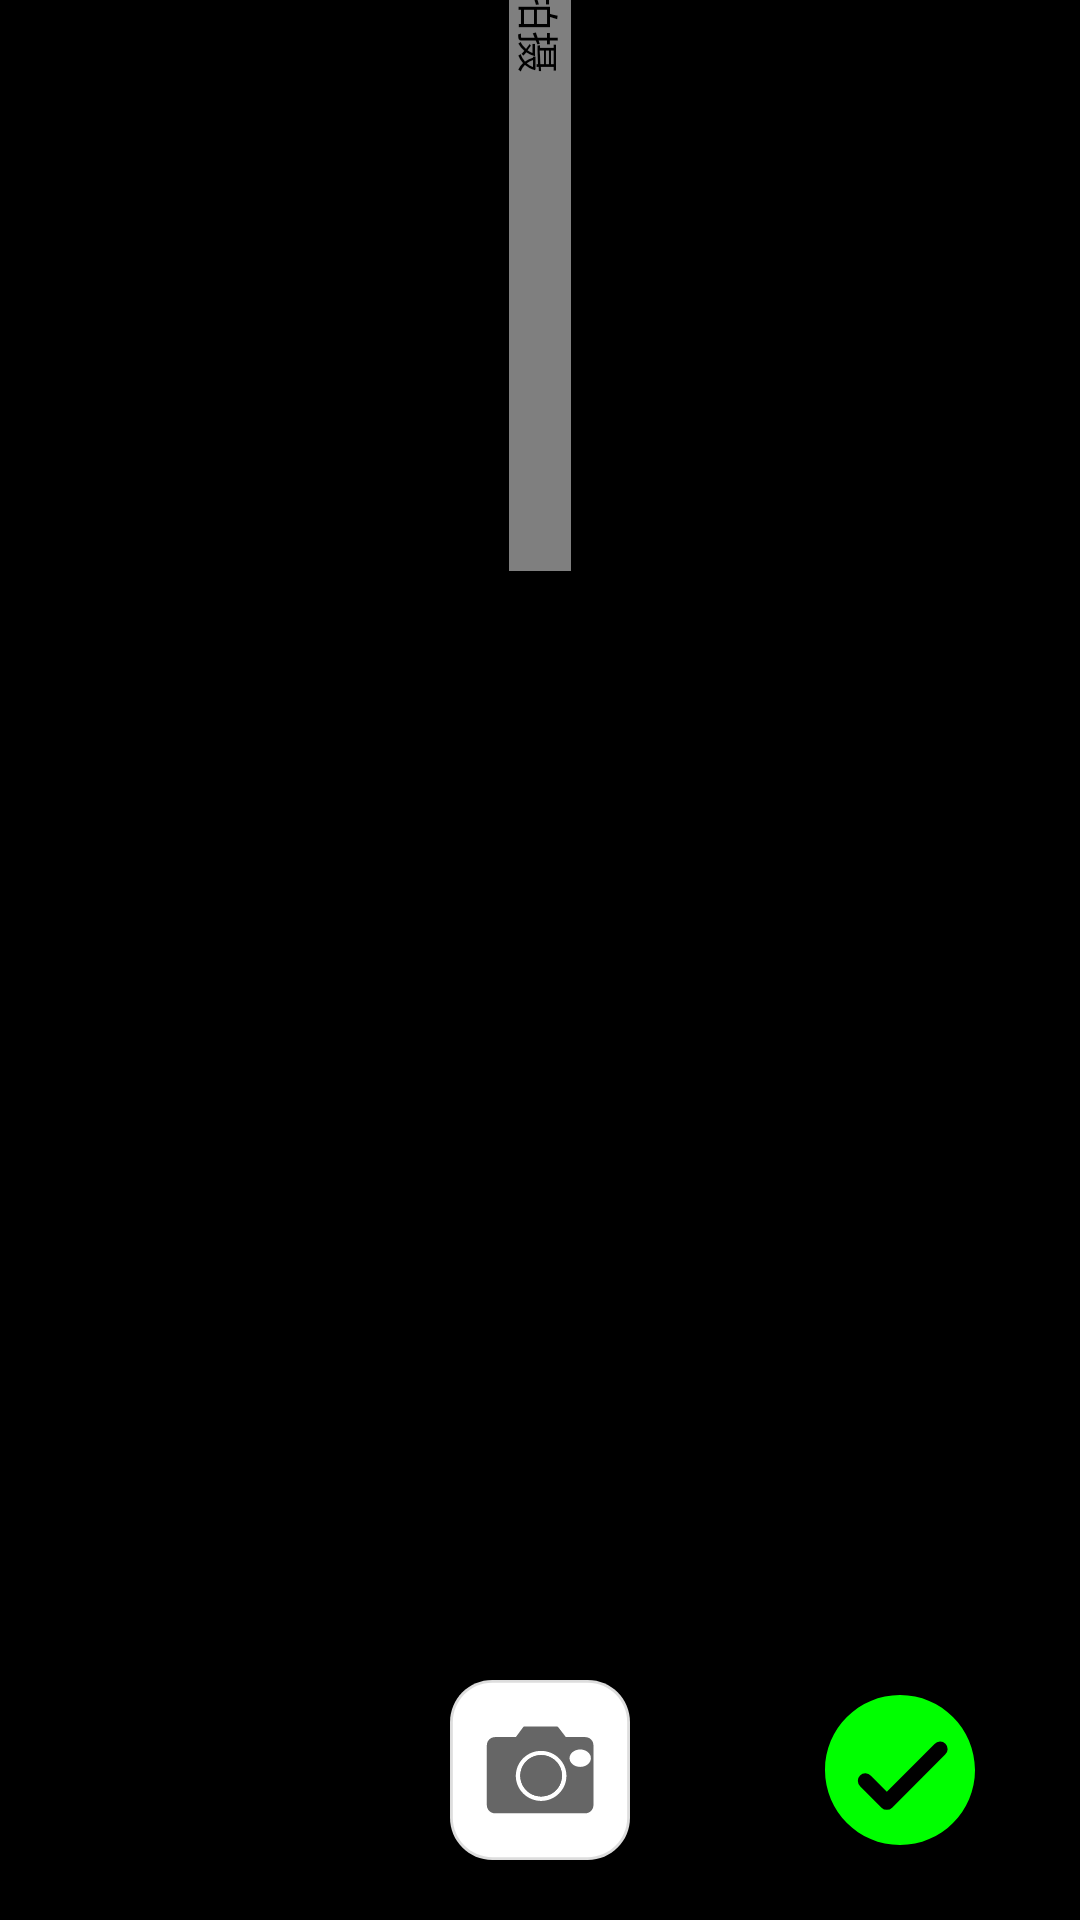

Reconstruct the res/layout file that produces this screen, plus the resources it refers to.
<!-- AndroidManifest.xml: fallback theme Theme.MaterialComponents.DayNight.NoActionBar -->
<!-- res/layout/winfxkliba_camera_preview.xml -->
<?xml version="1.0" encoding="utf-8"?>
<RelativeLayout xmlns:android="http://schemas.android.com/apk/res/android"
                android:layout_width="match_parent"
                android:layout_height="match_parent">


    <com.example.winfxklia.view.camera.AutoFitTextureView
            android:id="@+id/textureView1"
            android:layout_width="match_parent"
            android:layout_height="match_parent"/>

    <RelativeLayout
            android:id="@+id/rinearLayout1"
            android:background="@color/winfxkliba_black"
            android:layout_width="match_parent"
            android:layout_height="match_parent">

        <com.example.winfxklia.view.ImageView
                android:scaleType="fitCenter"
                android:rotation="90"
                android:contentDescription="@string/winfxkliba_camera_ok"
                android:id="@+id/imageView1"
                android:layout_alignParentTop="true"
                android:layout_width="match_parent"
                android:layout_height="wrap_content"/>
    </RelativeLayout>

    <LinearLayout
            android:id="@+id/line1"
            android:layout_marginBottom="20dp"
            android:layout_alignParentBottom="true"
            android:layout_width="match_parent"
            android:gravity="center"
            android:paddingEnd="0dp"
            android:paddingStart="@dimen/winfxkliba_camera_button_size"
            android:layout_marginStart="@dimen/winfxkliba_camera_button_size"
            android:orientation="horizontal"
            android:layout_height="@dimen/winfxkliba_camera_button_size">


        <ImageButton
                android:layout_gravity="center"
                android:background="@drawable/winfxkliba_transparency_button"
                android:scaleType="fitCenter"
                android:src="@drawable/winfxkliba_camera"
                android:contentDescription="@string/winfxkliba_camera_ok"
                android:id="@+id/imageButton1"
                android:layout_width="@dimen/winfxkliba_camera_button_size"
                android:layout_height="match_parent"/>

        <ImageButton
                android:layout_marginStart="@dimen/winfxkliba_camera_button_size"
                android:layout_gravity="center"
                android:src="@drawable/winfxkliba_succeed"
                android:background="@drawable/winfxkliba_transparency_button"
                android:scaleType="fitCenter"
                android:contentDescription="@string/winfxkliba_confirm"
                android:id="@+id/imageButton2"
                android:layout_width="@dimen/winfxkliba_camera_button_size"
                android:layout_height="match_parent"/>
    </LinearLayout>
</RelativeLayout>
<!-- resources referenced by this layout -->
<resources>
  <color name="winfxkliba_black">#FF000000</color>
  <dimen name="winfxkliba_camera_button_size">60dp</dimen>
  <!-- drawable winfxkliba_camera (drawable) -->
  <vector xmlns:android="http://schemas.android.com/apk/res/android"
      android:width="512dp"
      android:height="512dp"
      android:viewportWidth="1024"
      android:viewportHeight="1024">
    <path
        android:pathData="M784,0H240C107.2,0 0,107.2 0,240v544c0,132.8 107.2,240 240,240h544c132.8,0 240,-107.2 240,-240V240c0,-132.8 -107.2,-240 -240,-240"
        android:fillColor="#DDDDDD"/>
    <path
        android:pathData="M784,16c123.2,0 224,100.8 224,224v544c0,123.2 -100.8,224 -224,224H240C116.8,1008 16,907.2 16,784V240C16,116.8 116.8,16 240,16h544"
        android:fillColor="#FFFFFF"/>
    <path
        android:pathData="M518.4,427.2C452.8,427.2 400,480 400,544c0,65.6 52.8,118.4 118.4,118.4 65.6,0 118.4,-52.8 118.4,-118.4 0,-64 -52.8,-116.8 -118.4,-116.8"
        android:fillColor="#666666"/>
    <path
        android:pathData="M769.6,324.8h-110.4l-43.2,-56c-3.2,-3.2 -6.4,-4.8 -9.6,-4.8H425.6c-4.8,0 -8,1.6 -9.6,4.8l-41.6,56H256c-25.6,0 -46.4,20.8 -46.4,46.4v340.8c0,25.6 20.8,46.4 46.4,46.4h513.6c25.6,0 46.4,-20.8 46.4,-46.4V371.2c0,-25.6 -20.8,-46.4 -46.4,-46.4M518.4,688c-78.4,0 -144,-64 -144,-142.4s64,-142.4 144,-142.4c78.4,0 144,64 144,142.4s-65.6,142.4 -144,142.4m222.4,-193.6c-33.6,0 -60.8,-22.4 -60.8,-49.6 0,-27.2 27.2,-49.6 60.8,-49.6 33.6,0 60.8,22.4 60.8,49.6 0,27.2 -27.2,49.6 -60.8,49.6"
        android:fillColor="#666666"/>
    <path
        android:pathData="M518.4,427.2C452.8,427.2 400,480 400,544c0,65.6 52.8,118.4 118.4,118.4 65.6,0 118.4,-52.8 118.4,-118.4 0,-64 -52.8,-116.8 -118.4,-116.8"
        android:fillColor="#666666"/>
  </vector>
  <!-- drawable winfxkliba_succeed (drawable) -->
  <vector xmlns:android="http://schemas.android.com/apk/res/android"
      android:width="512dp"
      android:height="512dp"
      android:viewportWidth="1024"
      android:viewportHeight="1024">
    <path
        android:pathData="M512,85.3c235.6,0 426.7,191 426.7,426.7s-191,426.7 -426.7,426.7S85.3,747.6 85.3,512 276.4,85.3 512,85.3zM437,635.7L346.5,545.2a42.7,42.7 0,1 0,-60.3 60.3l120.7,120.7a42.7,42.7 0,0 0,60.3 0l301.7,-301.7a42.7,42.7 0,1 0,-60.3 -60.3l-271.5,271.5z"
        android:fillColor="#00ff00"/>
  </vector>
  <!-- drawable winfxkliba_transparency_button (drawable-mdpi-v4) -->
  <?xml version="1.0" encoding="utf-8"?>
  <selector xmlns:android="http://schemas.android.com/apk/res/android">
      <item android:state_pressed="true" android:drawable="@drawable/winfxkliba_transparency_button_down"/>
      <item android:drawable="@drawable/winfxkliba_transparency_button_up"/>
  </selector>
  <string name="winfxkliba_camera_ok">拍摄</string>
  <string name="winfxkliba_confirm">确定</string>
  <!-- drawable winfxkliba_transparency_button_down (drawable) -->
  <?xml version="1.0" encoding="utf-8"?>
  <shape xmlns:android="http://schemas.android.com/apk/res/android"
         android:shape="rectangle">
      <solid android:color="#00cccccc"/>
      <corners android:radius="10dp"/>
  </shape>
  <!-- drawable winfxkliba_transparency_button_up (drawable-mdpi-v4) -->
  <?xml version="1.0" encoding="utf-8"?>
  <shape xmlns:android="http://schemas.android.com/apk/res/android"
         android:shape="rectangle">
      <solid android:color="@color/winfxkliba_transparent"/>
      <corners android:radius="10dp"/>
  </shape>
  <color name="winfxkliba_transparent">#00000000</color>
</resources>
